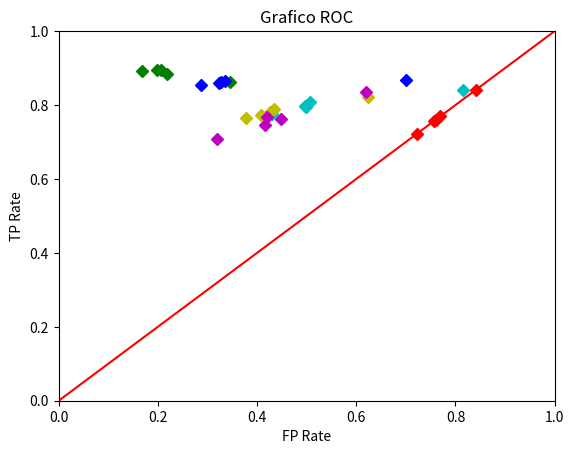

Write the Python code that produced this figure.
import matplotlib.pyplot as plt
import numpy as np

fig = plt.figure()
ax = fig.add_subplot(111)

#modelos SMO
plt.plot(0.346,0.863, 'gD')
plt.plot(0.218,0.885, 'gD')
plt.plot(0.207,0.896, 'gD')
plt.plot(0.199,0.895, 'gD')
plt.plot(0.169,0.891, 'gD')

#modelos J48
plt.plot(0.701,0.867, 'bD')
plt.plot(0.328,0.862, 'bD')
plt.plot(0.335,0.866, 'bD')
plt.plot(0.324,0.859, 'bD')
plt.plot(0.287,0.853, 'bD')

#modelos REPTree
plt.plot(0.815,0.840, 'cD')
plt.plot(0.497,0.797, 'cD')
plt.plot(0.507,0.807, 'cD')
plt.plot(0.499,0.796, 'cD')
plt.plot(0.431,0.777, 'cD')

#modelos RandomTree
plt.plot(0.623,0.821, 'yD')
plt.plot(0.408,0.773, 'yD')
plt.plot(0.435,0.789, 'yD')
plt.plot(0.426,0.780, 'yD')
plt.plot(0.377,0.766, 'yD')

#modelos NaiveBayes
plt.plot(0.619,0.836, 'mD')
plt.plot(0.420,0.768, 'mD')
plt.plot(0.448,0.762, 'mD')
plt.plot(0.417,0.747, 'mD')
plt.plot(0.319,0.709, 'mD')



#Baseline ZeroR
plt.plot(0.842,0.842, 'rD')
#ax.annotate('A', xy=(0.850,0.842), textcoords='offset points')
plt.plot(0.757,0.757, 'rD')
#ax.annotate('B', xy=(0.765,0.757), textcoords='offset points')
plt.plot(0.769,0.769, 'rD')
plt.plot(0.760,0.760, 'rD')
plt.plot(0.722,0.722, 'rD')
plt.plot([0,1],'r-')


plt.title('Grafico ROC')
plt.xlabel('FP Rate')
plt.ylabel('TP Rate')
plt.axis([0,1,0,1])

#plt.annotate('pior modelo', xy=(0.842,0.842), yxtext=(0.8, 0.4), arrowprops=dict(facecolor='black',shrink=0.05))

plt.show()